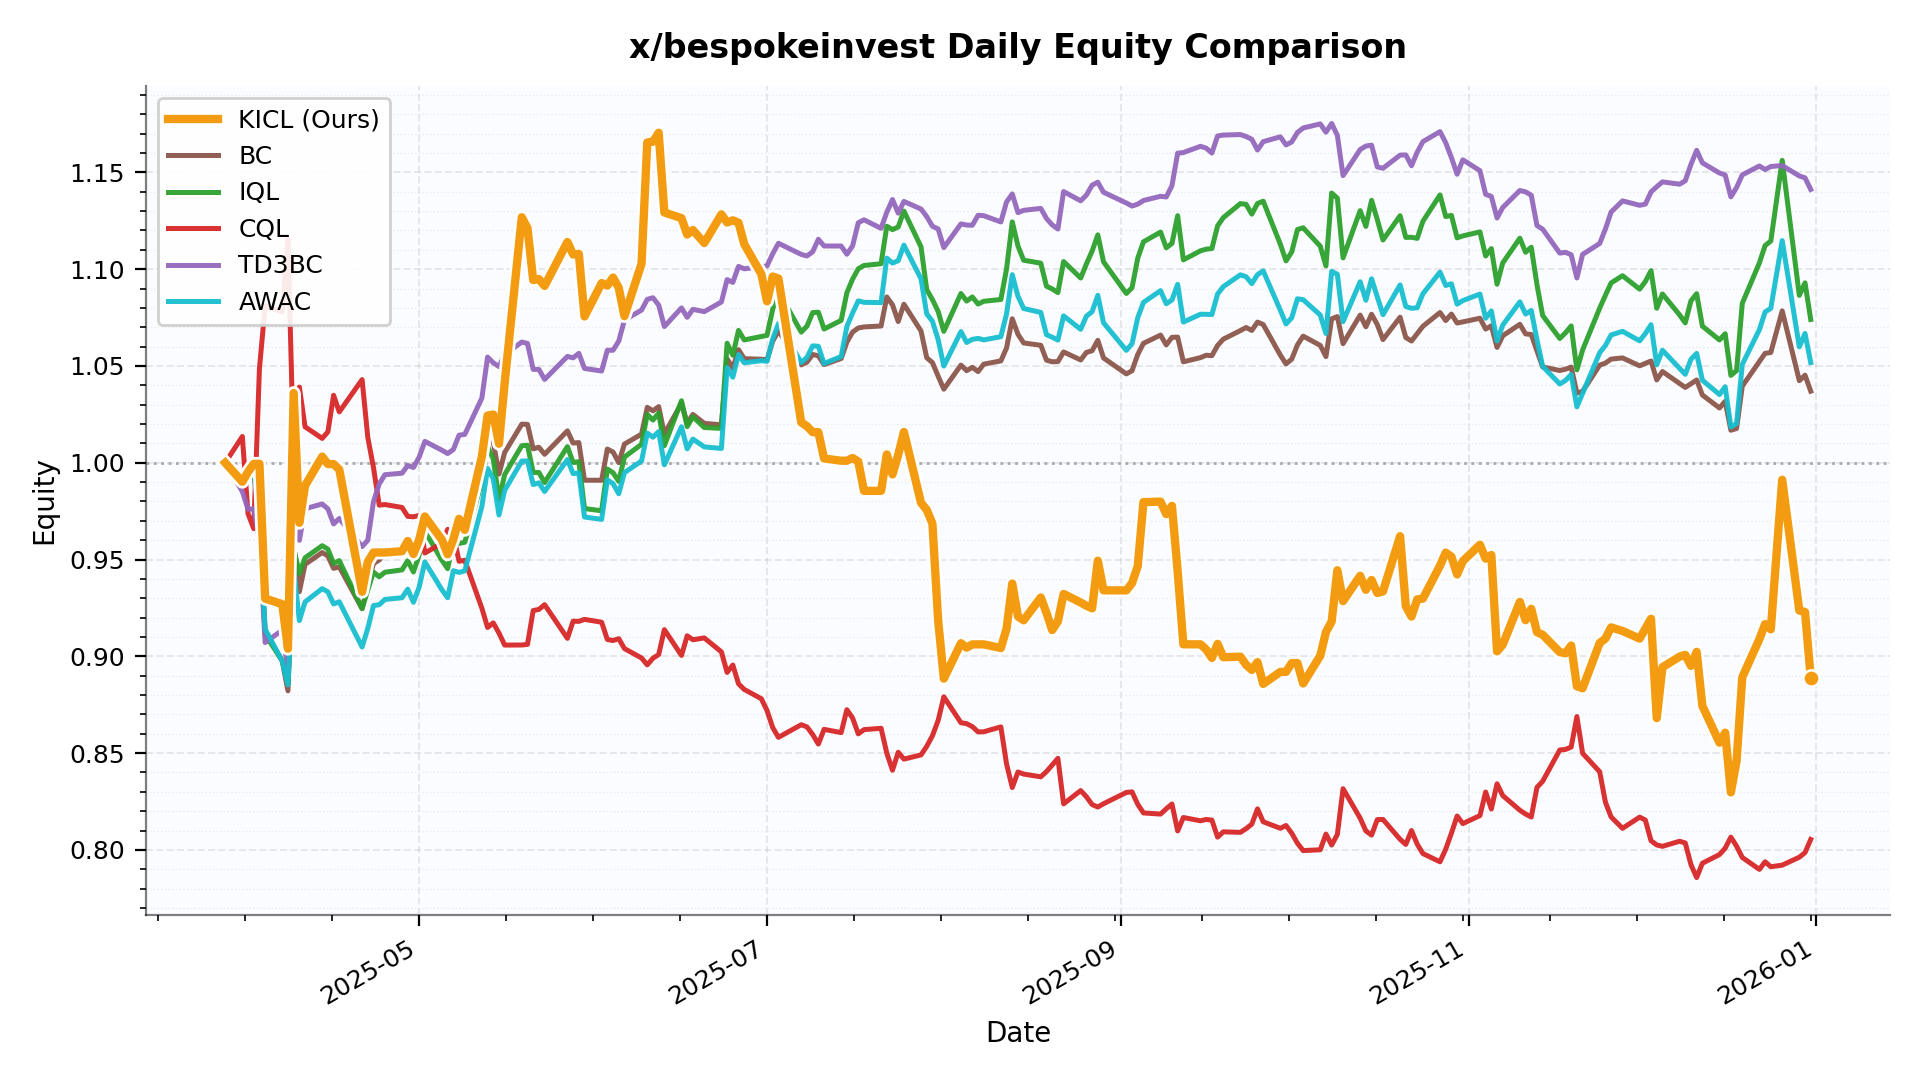

The file beside this chart, header and first rows:
date, KICL, BC, IQL, CQL, TD3BC, AWAC
2025-03-28, 1.0, 1.0, 1.0, 1.0, 1.0, 1.0
2025-03-31, 0.9902, 0.9905, 0.991, 1.014, 0.9851, 0.9921
2025-04-01, 0.9953, 0.9942, 0.9949, 0.9737, 0.976, 0.996
2025-04-02, 0.9994, 0.9971, 0.9978, 0.966, 0.9762, 0.999
2025-04-03, 0.9994, 0.9658, 0.9656, 1.049, 0.9606, 0.9662
2025-04-04, 0.9299, 0.913, 0.9113, 1.081, 0.9071, 0.914
2025-04-07, 0.9269, 0.8975, 0.8977, 1.078, 0.9135, 0.8975
2025-04-08, 0.9039, 0.8822, 0.8861, 1.115, 0.8929, 0.8853
2025-04-09, 1.036, 0.9579, 0.9559, 1.004, 0.9843, 0.945
2025-04-10, 0.969, 0.9334, 0.9429, 1.039, 0.9599, 0.9185
2025-04-11, 0.9882, 0.9475, 0.9509, 1.019, 0.9763, 0.9281
2025-04-14, 1.003, 0.9536, 0.9571, 1.013, 0.9787, 0.935
2025-04-15, 0.9993, 0.9518, 0.9554, 1.016, 0.9762, 0.9333
2025-04-16, 0.9993, 0.9455, 0.948, 1.035, 0.9684, 0.9271
2025-04-17, 0.9965, 0.9462, 0.9494, 1.026, 0.9712, 0.9282
2025-04-21, 0.9333, 0.9246, 0.9247, 1.043, 0.9567, 0.9048
2025-04-22, 0.9488, 0.9371, 0.9343, 1.013, 0.96, 0.9145
2025-04-23, 0.9536, 0.9479, 0.9435, 0.9975, 0.98, 0.9262
2025-04-24, 0.9536, 0.9498, 0.9411, 0.9781, 0.989, 0.9267
2025-04-25, 0.9536, 0.9529, 0.9434, 0.9784, 0.9938, 0.9294
2025-04-28, 0.9543, 0.954, 0.9447, 0.9769, 0.9946, 0.9303
2025-04-29, 0.9596, 0.9585, 0.9494, 0.9723, 0.9986, 0.9347
2025-04-30, 0.9528, 0.9543, 0.9436, 0.9721, 0.9976, 0.9279
2025-05-01, 0.9601, 0.9608, 0.9523, 0.9728, 1.003, 0.9357
2025-05-02, 0.9723, 0.9723, 0.9647, 0.9534, 1.011, 0.9488
2025-05-05, 0.9602, 0.9588, 0.9496, 0.9584, 1.006, 0.9344
2025-05-06, 0.9527, 0.9551, 0.9453, 0.9656, 1.005, 0.9303
2025-05-07, 0.9604, 0.967, 0.9597, 0.9629, 1.007, 0.9442
2025-05-08, 0.971, 0.9709, 0.9583, 0.9491, 1.014, 0.9433
2025-05-09, 0.9653, 0.972, 0.9589, 0.9496, 1.015, 0.9441
2025-05-12, 1.003, 0.9982, 0.9901, 0.9249, 1.033, 0.9774
2025-05-13, 1.024, 1.016, 1.009, 0.9149, 1.055, 0.997
2025-05-14, 1.025, 1.011, 1.002, 0.9173, 1.052, 0.9917
2025-05-15, 1.01, 0.9942, 0.9809, 0.912, 1.05, 0.973
2025-05-16, 1.041, 1.005, 0.9939, 0.9058, 1.056, 0.9857
2025-05-19, 1.127, 1.02, 1.009, 0.9059, 1.062, 1.001
2025-05-20, 1.121, 1.02, 1.009, 0.9062, 1.062, 1.001
2025-05-21, 1.094, 1.007, 0.995, 0.9237, 1.048, 0.9887
2025-05-22, 1.095, 1.008, 0.995, 0.9242, 1.048, 0.9896
2025-05-23, 1.091, 1.004, 0.9898, 0.9267, 1.043, 0.9852
2025-05-27, 1.114, 1.016, 1.008, 0.9093, 1.055, 1.002
2025-05-28, 1.108, 1.01, 1, 0.9182, 1.054, 0.9944
2025-05-29, 1.108, 1.01, 1.001, 0.9181, 1.057, 0.9948
2025-05-30, 1.076, 0.991, 0.9763, 0.9191, 1.049, 0.972
2025-06-02, 1.093, 0.991, 0.9752, 0.9176, 1.047, 0.9707
2025-06-03, 1.091, 1.007, 0.9968, 0.9087, 1.058, 0.9912
2025-06-04, 1.096, 1.006, 0.9949, 0.9082, 1.058, 0.9892
2025-06-05, 1.09, 1, 0.9904, 0.9091, 1.063, 0.984
2025-06-06, 1.076, 1.01, 1.003, 0.904, 1.074, 0.9949
2025-06-09, 1.103, 1.015, 1.01, 0.8991, 1.079, 1.001
2025-06-10, 1.165, 1.029, 1.025, 0.8956, 1.084, 1.015
2025-06-11, 1.166, 1.027, 1.022, 0.899, 1.085, 1.013
2025-06-12, 1.17, 1.029, 1.026, 0.9009, 1.081, 1.016
2025-06-13, 1.129, 1.015, 1.009, 0.9138, 1.07, 0.9989
2025-06-16, 1.126, 1.031, 1.032, 0.9005, 1.08, 1.019
2025-06-17, 1.118, 1.021, 1.019, 0.9106, 1.075, 1.007
2025-06-18, 1.12, 1.025, 1.024, 0.9086, 1.079, 1.012
2025-06-20, 1.113, 1.02, 1.018, 0.9095, 1.078, 1.008
2025-06-23, 1.128, 1.02, 1.018, 0.9023, 1.083, 1.007
2025-06-24, 1.124, 1.054, 1.062, 0.8917, 1.095, 1.049
... 132 more rows
